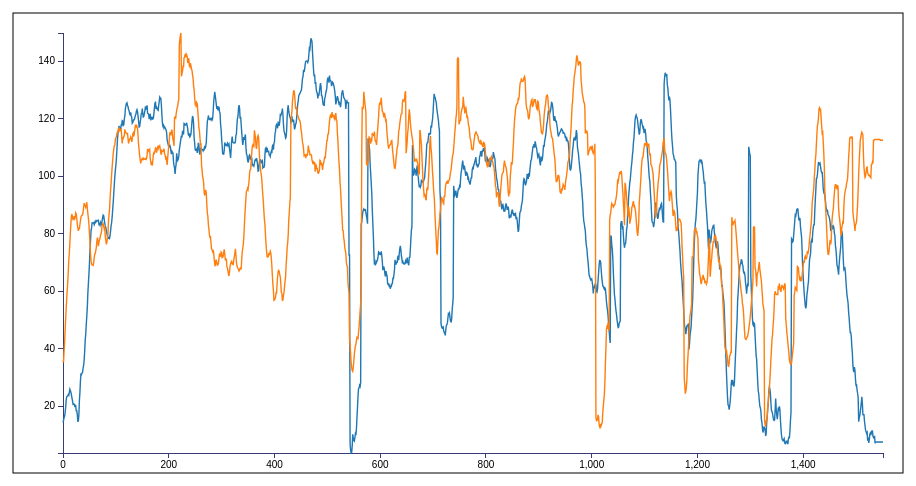
D3 v3 page, settled after 480 driven frames (8 s of simulated time); the page loaded 1 data file(s).



$(function(){

    var selectedWinLose = 'WinLose';
    var checkedFilters = ['Normal', 'High', 'VeryHigh', 'Pro'];

    var margin = {top: 20, right: 20, bottom: 20, left: 50},
            width = 960 - margin.left - margin.right,
            height = 500 - margin.top - margin.bottom;

    // Defines your svg element and also as a "g" (graphic) element that you can translate for your visualization

    var svg = d3.select("#svgHere").append("svg")// where are you placing your graphic (body) (div)
            .attr("width", width + margin.left + margin.right)
            .attr("height", height + margin.top + margin.bottom)
            .append("g")
            .attr("transform", "translate(" + margin.left + "," + margin.top + ")"); //


    // We draw the outer rectangle based on the outer class
    svg.append("rect")
            .attr("class", "outer")
            .attr("width", width)
            .attr("height", height)

    var color = d3.scale.category10();
    //------------------------------------------------------------//
    var dataRaw;

	// We read the data
	d3.csv("sample-data/distance_single.csv",function(error, data) {
        
        data.forEach(function(d) {
    		d.match  = +d.match;
            d.team	= d.team;
    		d.tsync	= +d.tsync;
    		d.DD	= +d.DD;
    		d.Tier = d.Tier;
            d.WinLose = d.WinLose;
        });
        dataRaw = data;
        graphDraw(data);

    });

    var graphDraw = function(data){

        console.log(data);

        var teamData = new Object();
        var index = 0;
        data.forEach(function(d){
            
            teamData[d.team] = teamData[d.team] || [];
            teamData[d.team].push(d);
        });

        vis = svg,
        xRange = d3.scale.linear().range([margin.left, width - margin.right]).domain([d3.min(data, function(d) {
          return d.tsync;
        }), d3.max(data, function(d) {
          return d.tsync;
        })]),
        yRange = d3.scale.linear().range([height - margin.top, margin.bottom]).domain([d3.min(data, function(d) {
          return d.DD;
        }), d3.max(data, function(d) {
          return d.DD;
        })]),
        xAxis = d3.svg.axis()
          .scale(xRange)
          .tickSize(5)
          .tickSubdivide(true),
        yAxis = d3.svg.axis()
          .scale(yRange)
          .tickSize(5)
          .orient('left')
          .tickSubdivide(true);
         
        vis.append('g')
          .attr('class', 'x axis')
          .attr('transform', 'translate(0,' + (height - margin.bottom) + ')')
          .call(xAxis);
         
        vis.append('g')
          .attr('class', 'y axis')
          .attr('transform', 'translate(' + (margin.left) + ',0)')
          .call(yAxis);

        var lineFunc = d3.svg.line()
            .x(function(d) {
                return xRange(d.tsync);
            })
            .y(function(d) {
                return yRange(d.DD);
            })
            .interpolate('linear');

        for(key in teamData){

            vis.append('path')
                .attr('class', 'linechart')
                .attr('d', lineFunc(teamData[key]))
                .attr('stroke',color(key))
                .attr('stroke-width', 1.4)
                .attr("data-legend", key)
                .attr('fill', 'none');


            $('#legend-'+key).css('background-color', color(key));
        };

    };

    var graphReDraw = function(){
        //matching rules from:
        //var selectedWinLose = 'WinLose' || 'Win' || 'WinLose'
        //var checkedFilters = ['Normal', 'High', 'VeryHigh', 'Pro']

        //d.Tier = d.Tier;
        //d.WinLose = d.WinLose;
        //
        $('.linechart').remove();
        $('.axis').remove();
        //$('.legend').remove();

        graphDraw(dataRaw.filter(function(item){
            var inTierCond = checkedFilters.indexOf(item.Tier) > -1;
            var inWinLoseCond;

            if(selectedWinLose == 'WinLose'){
                inWinLoseCond = true;
            } else {
                inWinLoseCond = (selectedWinLose == item.WinLose);
            }
            return inTierCond && inWinLoseCond;
        }));
    }

    //jquery bind buttons

    $("input[name='winRadio'").click(function(){
        var clicked = ($(this).val());
        selectedWinLose = clicked;
        graphReDraw();
    });

    $("input[name='tiersFilter[]'").click(function(){
        var clicked = ($(this).val());
        var index = checkedFilters.indexOf(clicked);
        if(index>-1){
            checkedFilters.splice(index,1);
        } else {
            checkedFilters.push(clicked);
        }
        graphReDraw();
    });


});



### data: sample-data/distance_single.csv
match, team, tsync, DD, Tier, WinLose
123456789, radiant, 0, 14.35, Pro, Win
123456789, radiant, 1, 15.11, Pro, Win
123456789, radiant, 2, 15.96, Pro, Win
123456789, radiant, 3, 16.51, Pro, Win
123456789, radiant, 4, 17.78, Pro, Win
123456789, radiant, 5, 19.52, Pro, Win
123456789, radiant, 6, 22.13, Pro, Win
123456789, radiant, 7, 23.18, Pro, Win
123456789, radiant, 8, 23.49, Pro, Win
123456789, radiant, 9, 23.62, Pro, Win
123456789, radiant, 10, 24.04, Pro, Win
123456789, radiant, 11, 23.81, Pro, Win
123456789, radiant, 12, 24.86, Pro, Win
123456789, radiant, 13, 25.92, Pro, Win
123456789, radiant, 14, 25.42, Pro, Win
123456789, radiant, 15, 24.9, Pro, Win
123456789, radiant, 16, 23.89, Pro, Win
123456789, radiant, 17, 22.82, Pro, Win
123456789, radiant, 18, 21.84, Pro, Win
123456789, radiant, 19, 20.73, Pro, Win
123456789, radiant, 20, 20.89, Pro, Win
123456789, radiant, 21, 20.81, Pro, Win
123456789, radiant, 22, 20.12, Pro, Win
123456789, radiant, 23, 20.38, Pro, Win
123456789, radiant, 24, 20.27, Pro, Win
123456789, radiant, 25, 18.41, Pro, Win
123456789, radiant, 26, 18.42, Pro, Win
123456789, radiant, 27, 17.26, Pro, Win
123456789, radiant, 28, 14.81, Pro, Win
123456789, radiant, 29, 14.82, Pro, Win
123456789, radiant, 30, 16.84, Pro, Win
123456789, radiant, 31, 21.9, Pro, Win
123456789, radiant, 32, 24.82, Pro, Win
123456789, radiant, 33, 28.8, Pro, Win
123456789, radiant, 34, 31.48, Pro, Win
123456789, radiant, 35, 31.05, Pro, Win
123456789, radiant, 36, 31.54, Pro, Win
123456789, radiant, 37, 31.79, Pro, Win
123456789, radiant, 38, 33.25, Pro, Win
123456789, radiant, 39, 34.19, Pro, Win
123456789, radiant, 40, 36.1, Pro, Win
123456789, radiant, 41, 39.12, Pro, Win
123456789, radiant, 42, 43, Pro, Win
123456789, radiant, 43, 45.15, Pro, Win
123456789, radiant, 44, 48.43, Pro, Win
123456789, radiant, 45, 51.31, Pro, Win
123456789, radiant, 46, 54.38, Pro, Win
123456789, radiant, 47, 59.29, Pro, Win
123456789, radiant, 48, 62.56, Pro, Win
123456789, radiant, 49, 65.86, Pro, Win
123456789, radiant, 50, 69.35, Pro, Win
123456789, radiant, 51, 74.12, Pro, Win
123456789, radiant, 52, 77.41, Pro, Win
123456789, radiant, 53, 80.89, Pro, Win
123456789, radiant, 54, 82.03, Pro, Win
123456789, radiant, 55, 83.84, Pro, Win
123456789, radiant, 56, 83.8, Pro, Win
123456789, radiant, 57, 83.75, Pro, Win
123456789, radiant, 58, 83.87, Pro, Win
123456789, radiant, 59, 83.18, Pro, Win
... 3,044 more rows